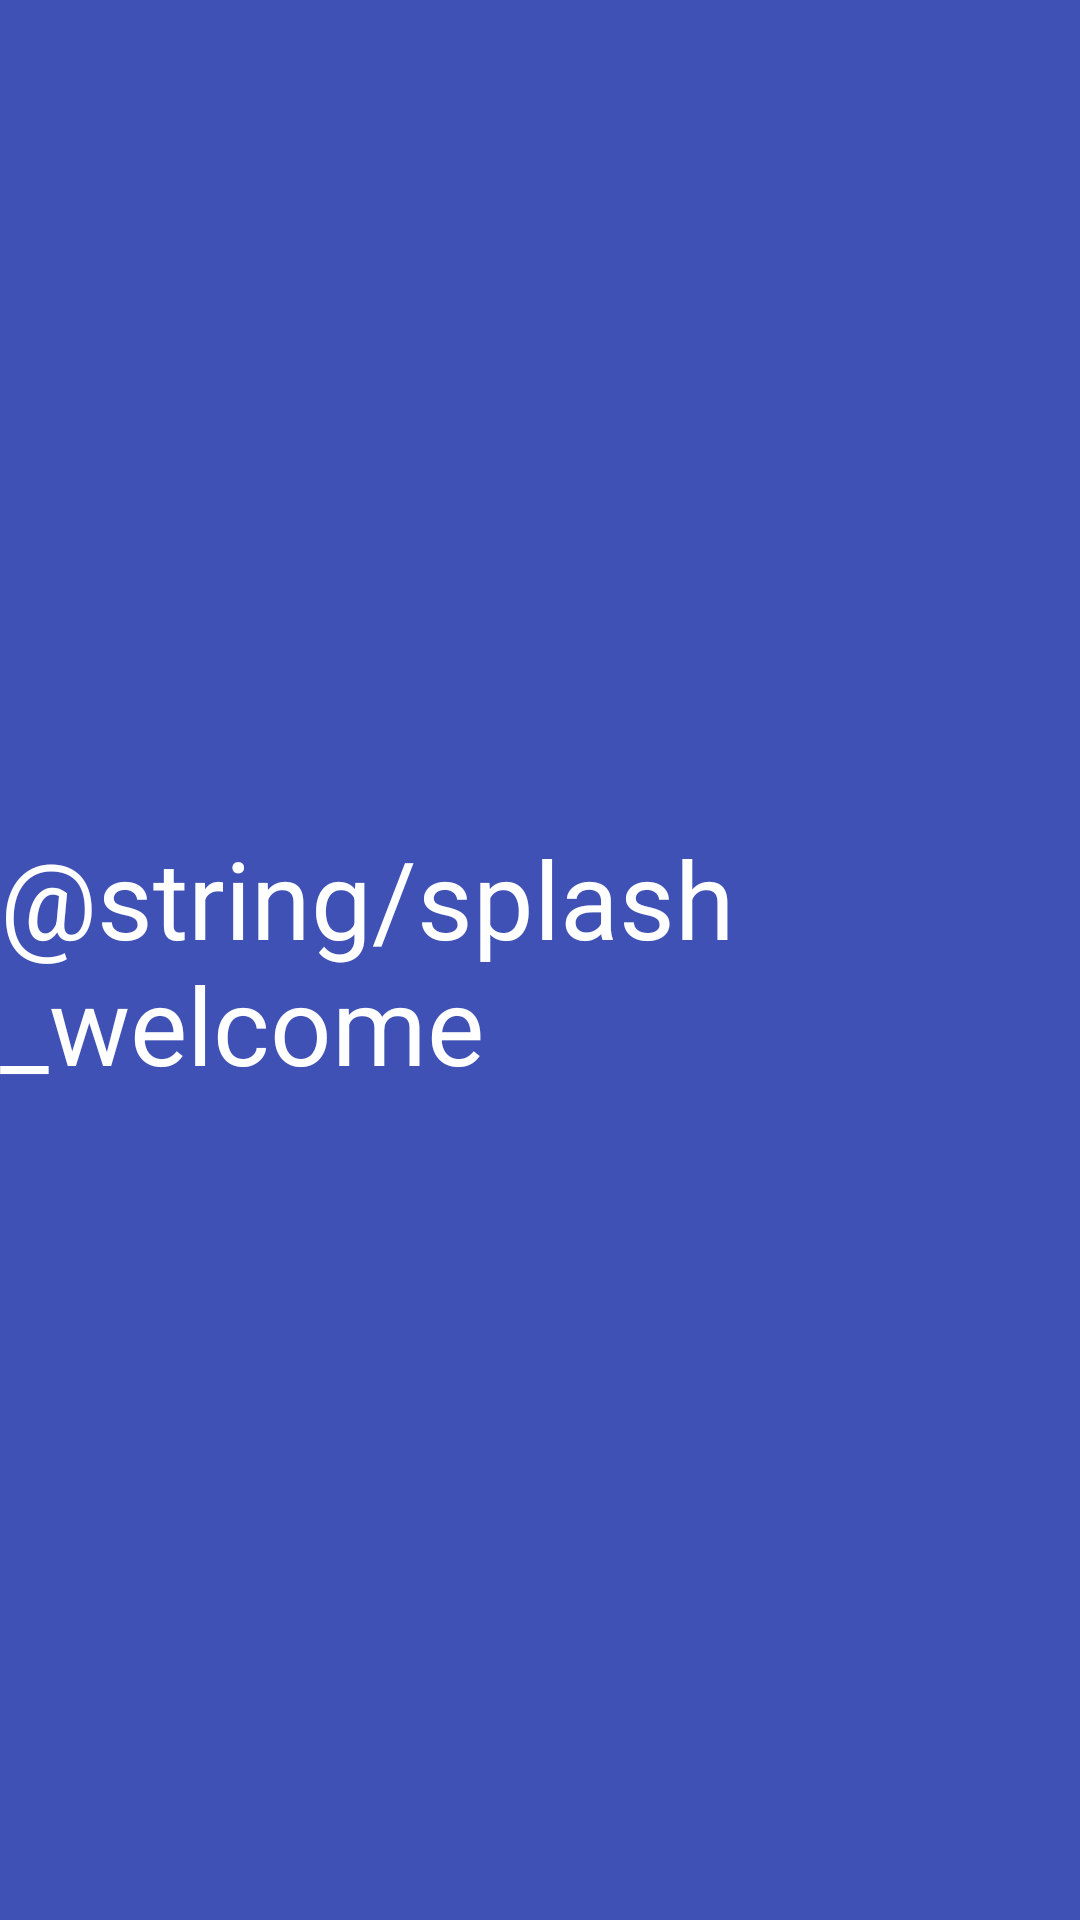

The Android layout XML behind this screen, and the referenced resources:
<!-- AndroidManifest.xml: activity theme Theme.AppCompat.Light.NoActionBar -->
<!-- res/layout/activity_splash.xml -->
<?xml version="1.0" encoding="utf-8"?>
<android.support.constraint.ConstraintLayout xmlns:android="http://schemas.android.com/apk/res/android"
    xmlns:app="http://schemas.android.com/apk/res-auto"
    xmlns:tools="http://schemas.android.com/tools"
    android:layout_width="match_parent"
    android:layout_height="match_parent"
    android:background="@color/colorPrimary"
    tools:context=".SplashActivity">

    <TextView
        android:layout_width="wrap_content"
        android:layout_height="wrap_content"
        android:text="@string/splash_welcome"
        android:textColor="@android:color/white"
        android:textSize="36sp"
        app:layout_constraintBottom_toBottomOf="parent"
        app:layout_constraintLeft_toLeftOf="parent"
        app:layout_constraintRight_toRightOf="parent"
        app:layout_constraintTop_toTopOf="parent" />

</android.support.constraint.ConstraintLayout>
<!-- resources referenced by this layout -->
<resources>
  <color name="colorPrimary">#3F51B5</color>
</resources>
